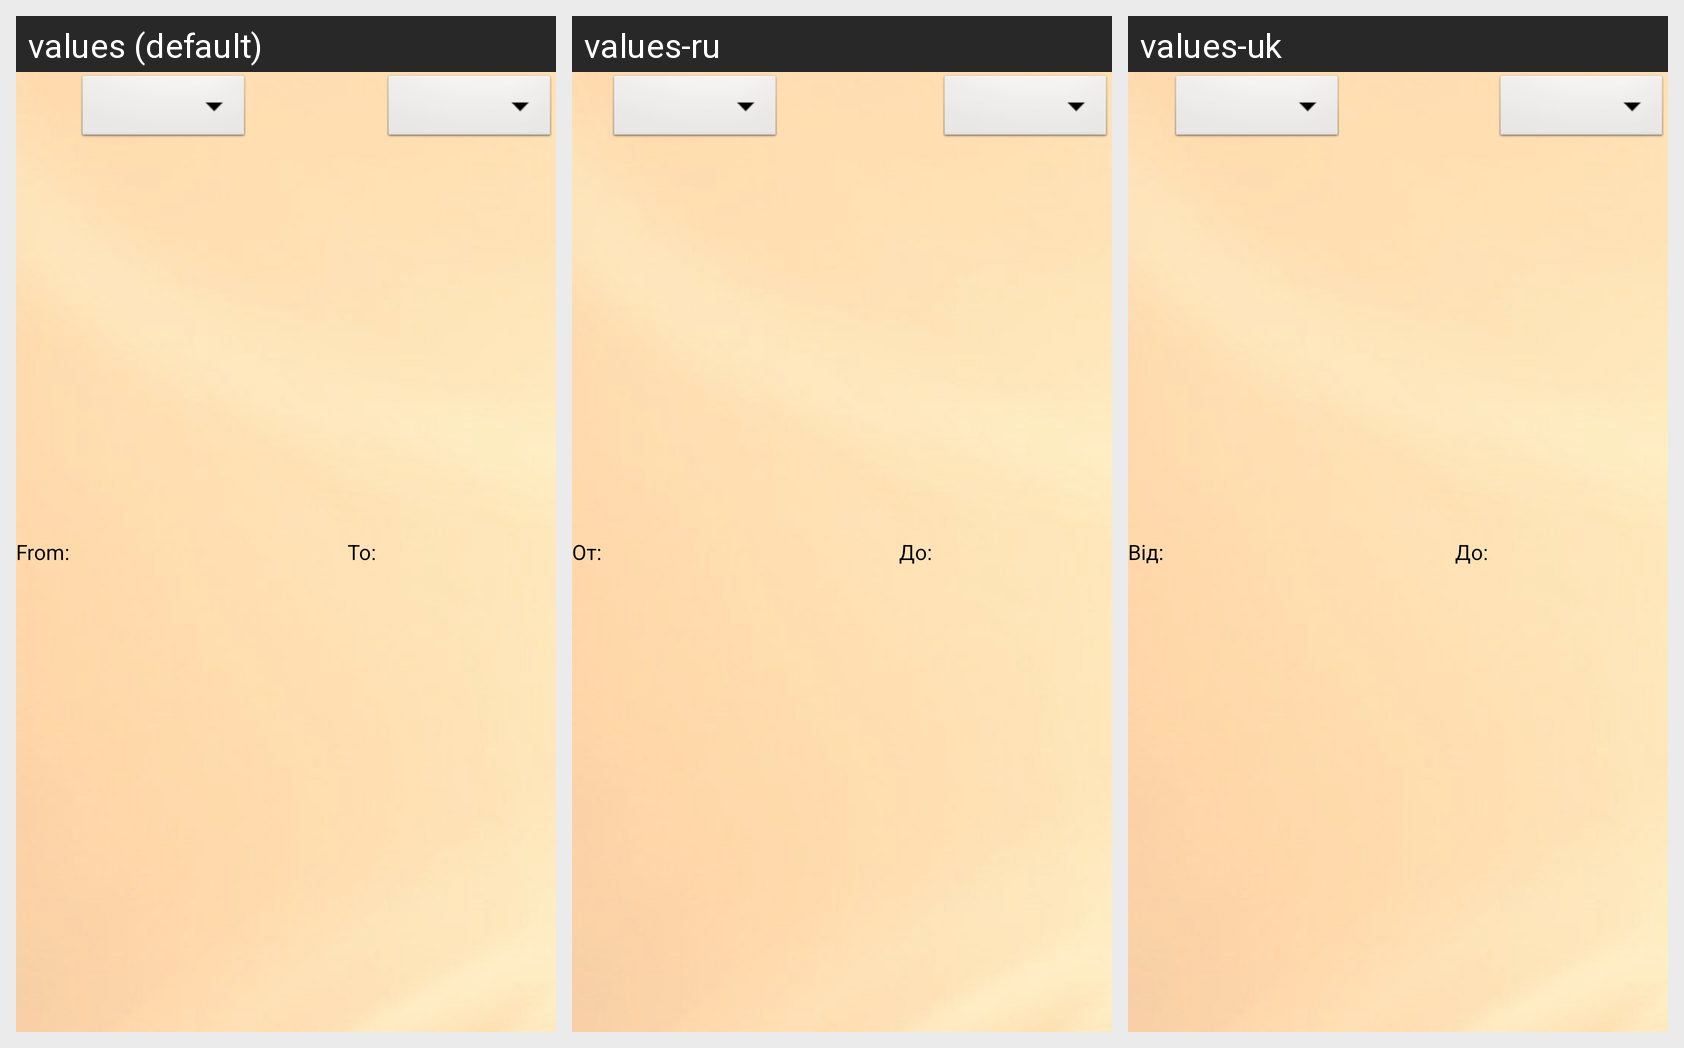

For this localized Android screen grid, give each drawn string resource with its value in every locale shown.
Android screen res/layout/search_price.xml rendered under 3 locales, left to right: values (default), values-ru, values-uk. Device: Nexus 5 (rendered at 1080×1920; each locale shown at half size, 540×960, under a caption strip naming it); theme AvtopoiskTheme.
Strings drawn on this screen, with the default value and each locale's value (text and hints the layout hard-codes, and strings that could not be matched under every locale, appear in the picture but are not listed):

from_hint
  values: From:
  values-ru: От:
  values-uk: Вiд:

to_hint
  values: To:
  values-ru: До:
  values-uk: До:
